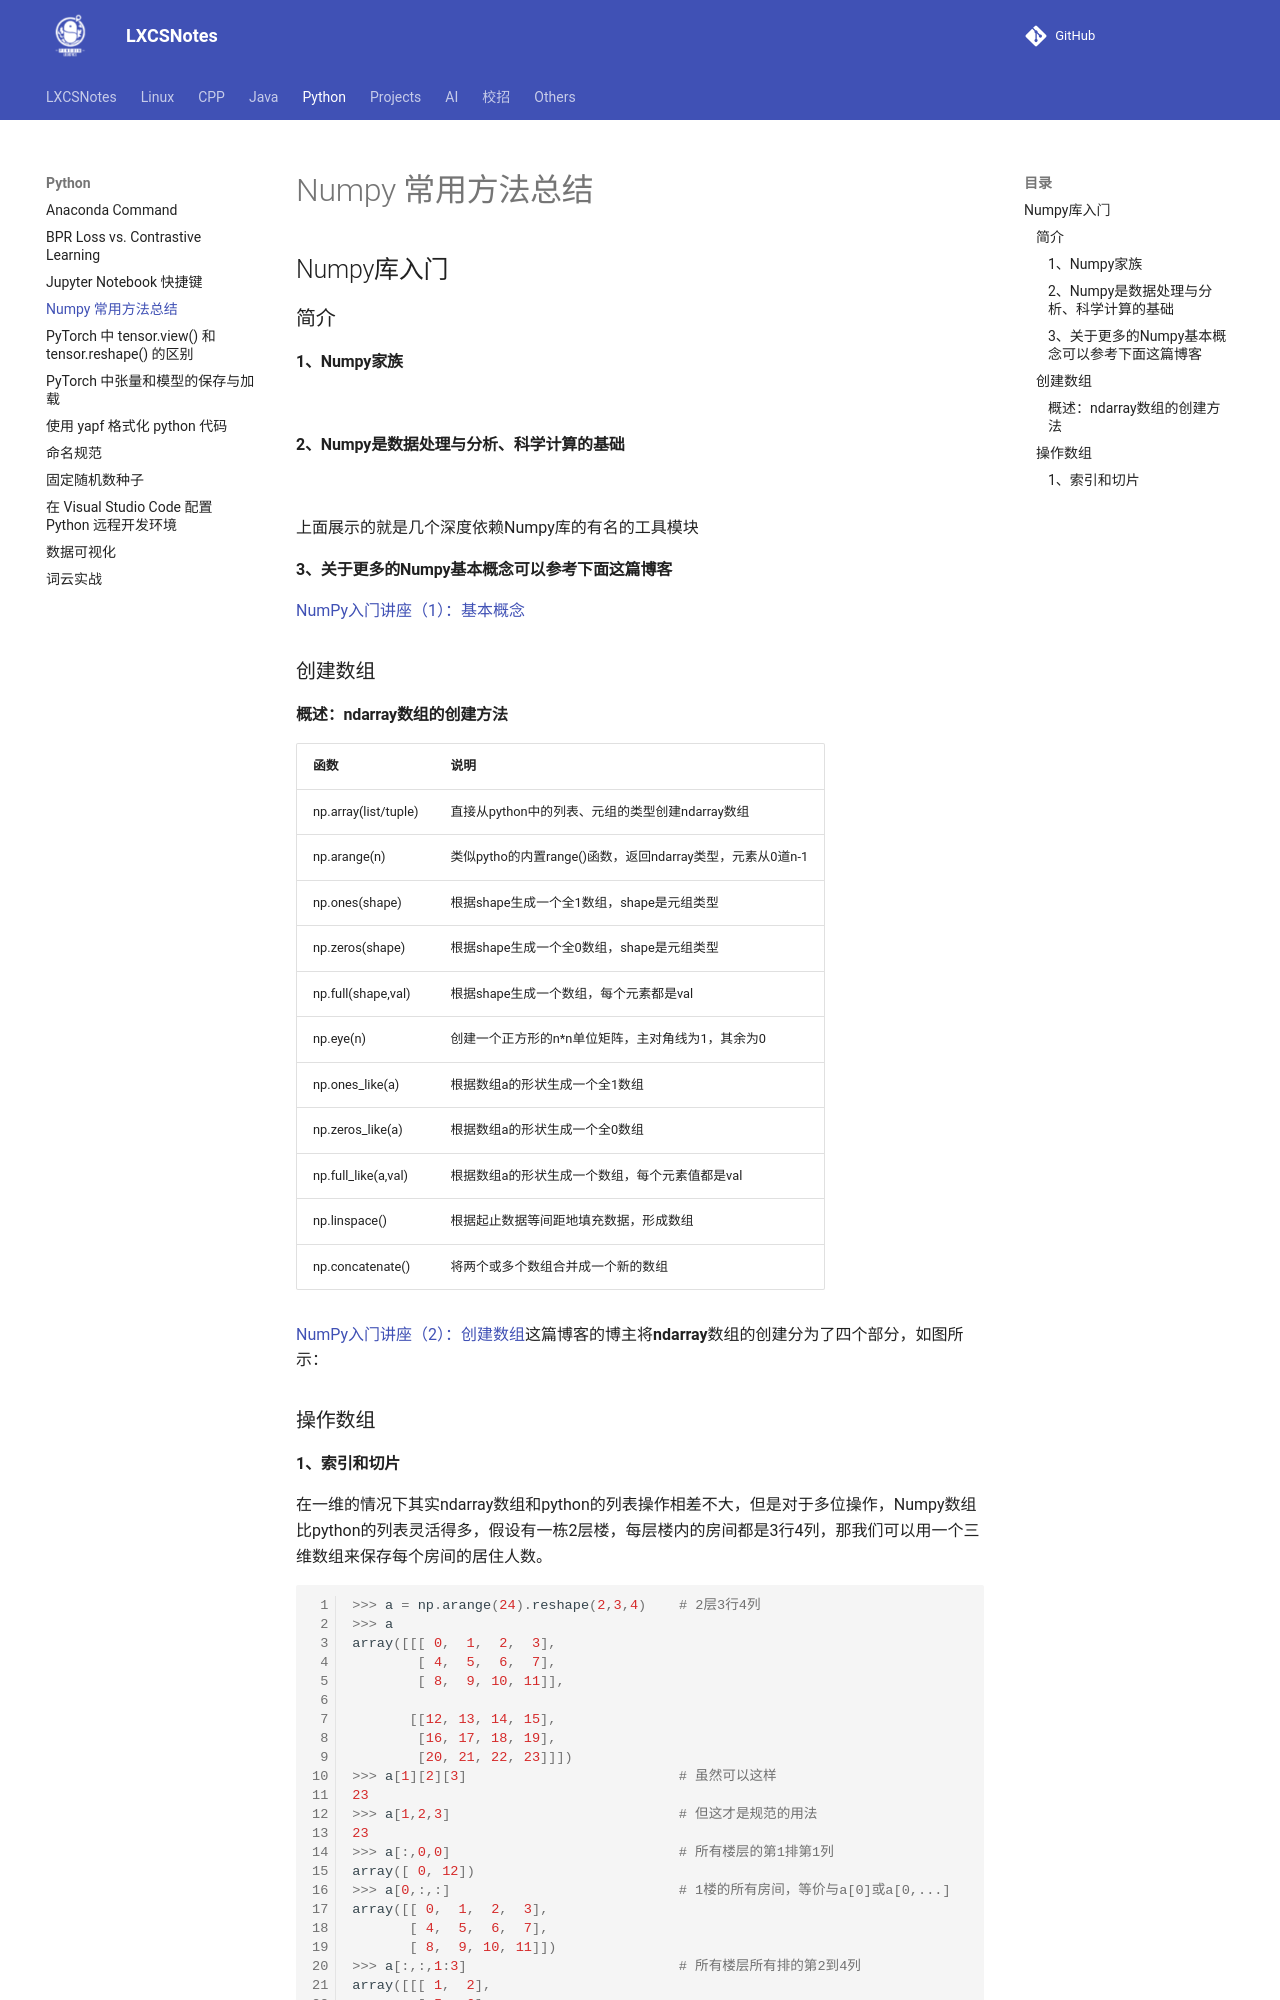

repository: A-Egoist/LXCSNotes · page: Python/Numpy 常用方法总结/index.html · generator: mkdocs

## Numpy库入门

### 简介

#### 1、Numpy家族

![](https://amonologue-image-bed.oss-cn-chengdu.aliyuncs.com/2024/202410062351385.png)

#### 2、Numpy是数据处理与分析、科学计算的基础

![](https://amonologue-image-bed.oss-cn-chengdu.aliyuncs.com/2024/202410062351361.png)

上面展示的就是几个深度依赖Numpy库的有名的工具模块

#### 3、关于更多的Numpy基本概念可以参考下面这篇博客

[NumPy入门讲座（1）：基本概念](https://blog.csdn.net/xufive/article/details/103567312)

### 创建数组

#### 概述：ndarray数组的创建方法

| 函数                 | 说明                                                      |
| -------------------- | --------------------------------------------------------- |
| np.array(list/tuple) | 直接从python中的列表、元组的类型创建ndarray数组           |
| np.arange(n)         | 类似pytho的内置range()函数，返回ndarray类型，元素从0道n-1 |
| np.ones(shape)       | 根据shape生成一个全1数组，shape是元组类型                 |
| np.zeros(shape)      | 根据shape生成一个全0数组，shape是元组类型                 |
| np.full(shape,val)   | 根据shape生成一个数组，每个元素都是val                    |
| np.eye(n)            | 创建一个正方形的n*n单位矩阵，主对角线为1，其余为0         |
| np.ones_like(a)      | 根据数组a的形状生成一个全1数组                            |
| np.zeros_like(a)     | 根据数组a的形状生成一个全0数组                            |
| np.full_like(a,val)  | 根据数组a的形状生成一个数组，每个元素值都是val            |
| np.linspace()        | 根据起止数据等间距地填充数据，形成数组                    |
| np.concatenate()     | 将两个或多个数组合并成一个新的数组                        |

[NumPy入门讲座（2）：创建数组](https://blog.csdn.net/xufive/article/details/103575481)这篇博客的博主将**ndarray**数组的创建分为了四个部分，如图所示：![](https://amonologue-image-bed.oss-cn-chengdu.aliyuncs.com/2024/202410062351000.png)

### 操作数组
